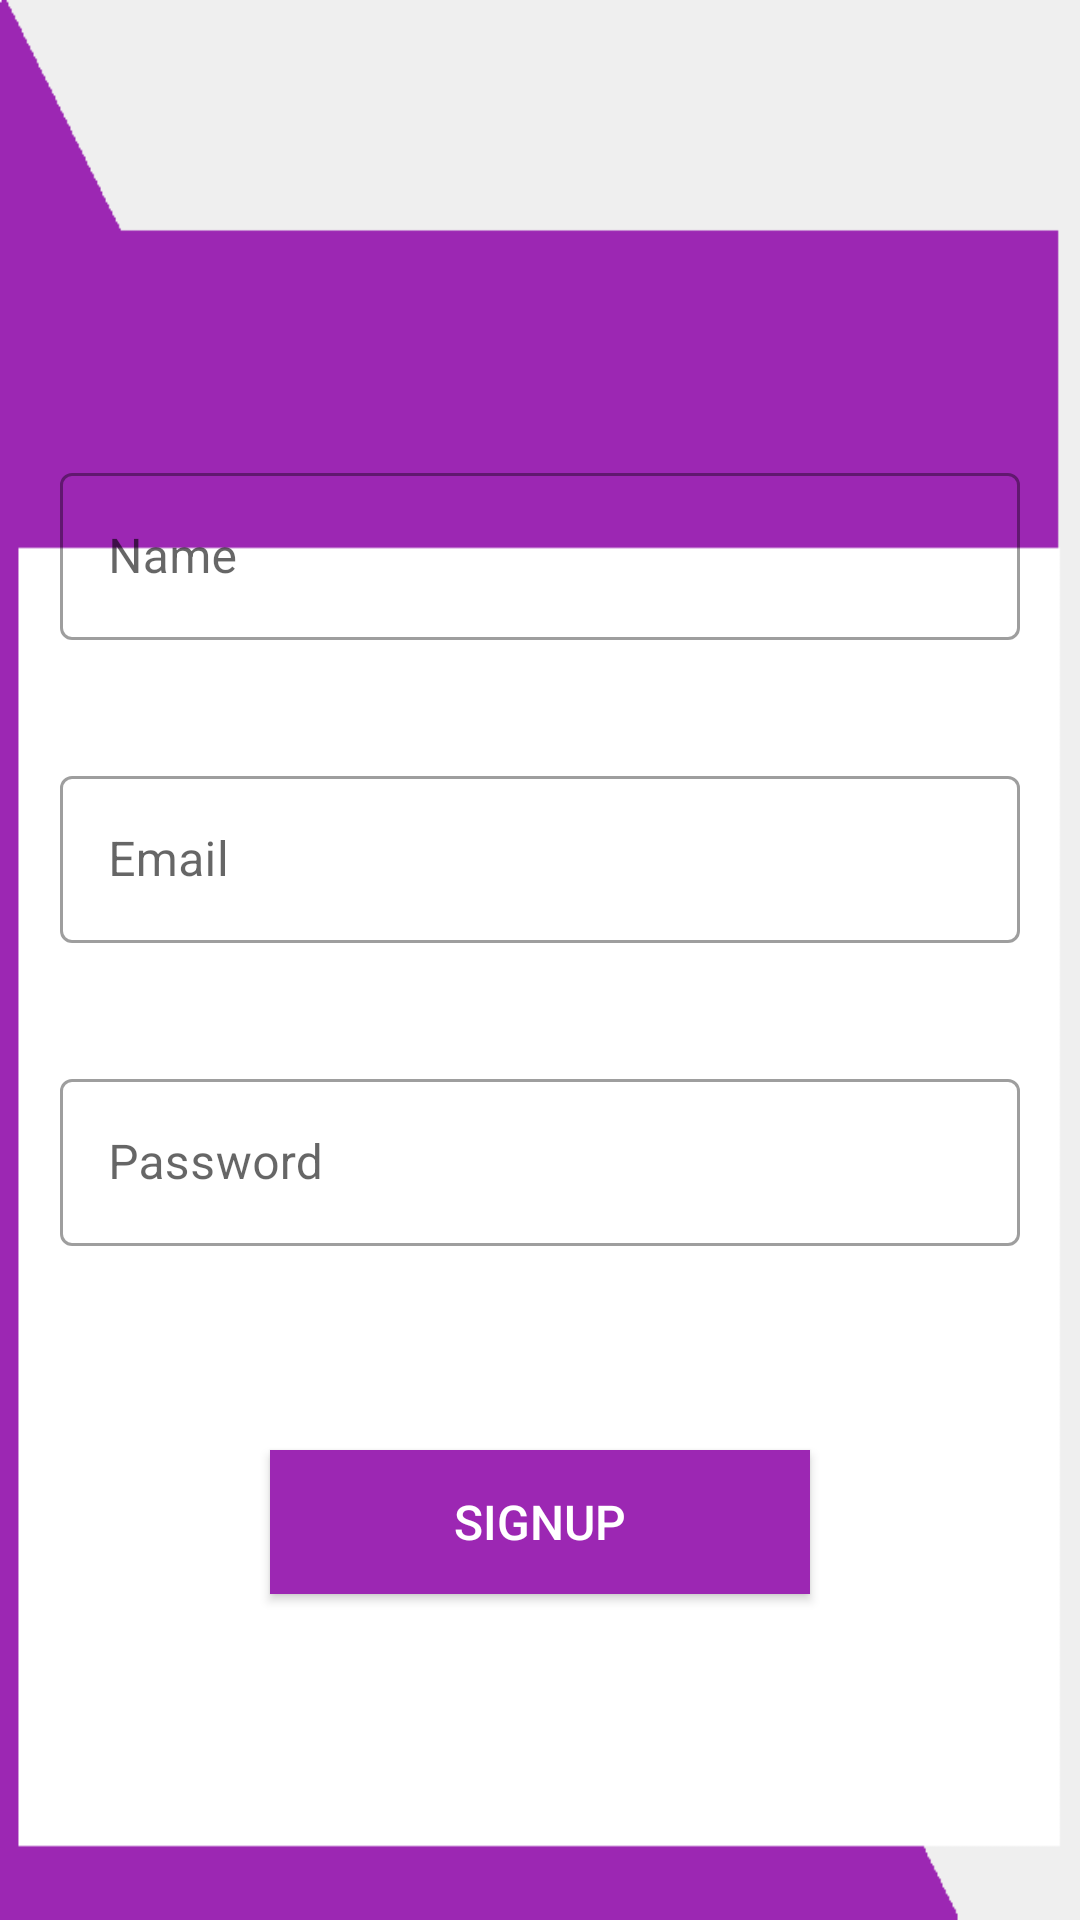

Produce the Android XML layout that renders to this screen, including the resource entries it uses.
<!-- AndroidManifest.xml: application theme AppTheme -->
<!-- res/layout/activity_sign_up.xml -->
<?xml version="1.0" encoding="utf-8"?>
<androidx.constraintlayout.widget.ConstraintLayout xmlns:android="http://schemas.android.com/apk/res/android"
    xmlns:app="http://schemas.android.com/apk/res-auto"
    xmlns:tools="http://schemas.android.com/tools"
    android:layout_width="match_parent"
    android:layout_height="match_parent"
    android:background="@drawable/my_img"
    tools:context=".SignUpAct">

    <TextView
        android:id="@+id/textView"
        android:layout_width="wrap_content"
        android:layout_height="wrap_content"
        android:layout_marginTop="120dp"
        android:layout_marginBottom="560dp"
        android:gravity="center"
        android:text="Hey, Welcome. Login to access \n Task Managment"
        android:textColor="@android:color/white"
        android:textSize="22sp"
        app:layout_constraintBottom_toBottomOf="parent"
        app:layout_constraintEnd_toEndOf="parent"
        app:layout_constraintHorizontal_bias="0.492"
        app:layout_constraintStart_toStartOf="parent"
        app:layout_constraintTop_toTopOf="parent"
        tools:ignore="MissingConstraints" />

    <com.google.android.material.textfield.TextInputLayout
        android:id="@+id/lay1"
        style="@style/Widget.MaterialComponents.TextInputLayout.OutlinedBox"
        android:layout_width="0dp"
        android:layout_height="wrap_content"
        android:layout_marginLeft="20dp"
        android:layout_marginTop="80dp"
        android:layout_marginRight="20dp"
        app:layout_constraintEnd_toEndOf="parent"
        app:layout_constraintStart_toStartOf="parent"
        app:layout_constraintTop_toBottomOf="@+id/textView"
        tools:ignore="MissingConstraints">

        <com.google.android.material.textfield.TextInputEditText
            android:id="@+id/ed_name"
            android:layout_width="match_parent"
            android:layout_height="wrap_content"
            android:hint="Name"
            android:inputType="text" />
    </com.google.android.material.textfield.TextInputLayout>

    <com.google.android.material.textfield.TextInputLayout
        android:id="@+id/lay2"
        style="@style/Widget.MaterialComponents.TextInputLayout.OutlinedBox"
        android:layout_width="0dp"
        android:layout_height="wrap_content"
        android:layout_marginLeft="20dp"
        android:layout_marginTop="40dp"
        android:layout_marginRight="20dp"
        app:layout_constraintEnd_toEndOf="parent"
        app:layout_constraintStart_toStartOf="parent"
        app:layout_constraintTop_toBottomOf="@+id/lay1"
        tools:ignore="MissingConstraints">

        <com.google.android.material.textfield.TextInputEditText
            android:id="@+id/ed_email"
            android:layout_width="match_parent"
            android:layout_height="wrap_content"
            android:hint="Email"
            android:inputType="text" />
    </com.google.android.material.textfield.TextInputLayout>

    <com.google.android.material.textfield.TextInputLayout
        android:id="@+id/lay3"
        style="@style/Widget.MaterialComponents.TextInputLayout.OutlinedBox"
        android:layout_width="0dp"
        android:layout_height="wrap_content"
        android:layout_marginLeft="20dp"
        android:layout_marginTop="40dp"
        android:layout_marginRight="20dp"
        app:layout_constraintEnd_toEndOf="parent"
        app:layout_constraintStart_toStartOf="parent"
        app:layout_constraintTop_toBottomOf="@+id/lay2"
        tools:ignore="MissingConstraints">

        <com.google.android.material.textfield.TextInputEditText
            android:id="@+id/ed_password"
            android:layout_width="match_parent"
            android:layout_height="wrap_content"
            android:hint="Password"
            android:inputType="textEmailAddress" />
    </com.google.android.material.textfield.TextInputLayout>

    <Button
        android:id="@+id/button_signup"
        android:layout_width="0dp"
        android:layout_height="wrap_content"
        android:layout_marginStart="90dp"
        android:layout_marginLeft="90dp"
        android:layout_marginTop="68dp"
        android:layout_marginEnd="90dp"
        android:layout_marginRight="90dp"
        android:background="#9c27b3"
        android:text="SignUp"
        android:textColor="#fff"
        android:textSize="16sp"
        app:layout_constraintEnd_toEndOf="parent"
        app:layout_constraintHorizontal_bias="1.0"
        app:layout_constraintStart_toStartOf="parent"
        app:layout_constraintTop_toBottomOf="@+id/lay3" />

    <TextView
        android:id="@+id/textView2"
        android:layout_width="wrap_content"
        android:layout_height="wrap_content"
        android:layout_marginTop="20dp"
        android:textColor="#000"
        android:textSize="16sp"
        app:layout_constraintEnd_toEndOf="parent"
        app:layout_constraintStart_toStartOf="parent"
        app:layout_constraintTop_toBottomOf="@+id/button" />
</androidx.constraintlayout.widget.ConstraintLayout>
<!-- resources referenced by this layout -->
<resources>
  <!-- drawable my_img: png bitmap (drawable, 4618 bytes) -->
  <style name="AppTheme" parent="Theme.MaterialComponents.Light.Bridge">
          
          <item name="colorPrimary">@color/colorPrimary</item>
          <item name="colorPrimaryDark">@color/colorPrimaryDark</item>
          <item name="colorAccent">@color/colorAccent</item>
      </style>
  <color name="colorPrimary">#9c27b3</color>
  <color name="colorPrimaryDark">#9c27b3</color>
  <color name="colorAccent">#9c27b3</color>
</resources>
